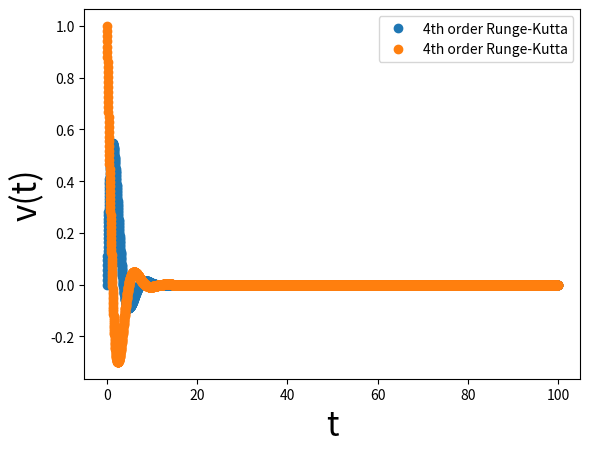

Reproduce this figure in Python.
# -*- coding = utf-8 -*-
# @Time : 2022-03-25오후 8:26
# [redacted]
# @Site : 
# @File : 예제.damped vibration.py
# @Software: PyCharm

import numpy as np
import matplotlib.pyplot as plt

"""
Damped vibration
Damped oscillation

"""


def f(x, v, t):
    k = 1.0
    a = 1.0
    return -k * x - a * v


M = 1.0  # mass: 1 Kg
t0 = 0.0
t1 = 100.0

N = 5000

del_t = (t1 - t0) / N  # time grid

tpoints = np.arange(t0, t1, del_t)
xpoints = []
vpoints = []

# initial condition
x0 = 0.0
v0 = 1.0

x, v = x0, v0

for t in tpoints:
    xpoints.append(x)
    vpoints.append(v)
    k1v = f(x, v, t) * del_t / M
    k1x = v * del_t

    k2v = f(x + k1x / 2, v + k1v / 2, t + del_t / 2) * del_t / M
    k2x = (v + k1v / 2) * del_t

    k3v = f(x + k2x / 2, v + k2v / 2, t + del_t / 2) * del_t / M
    k3x = (v + k2v / 2) * del_t

    k4v = f(x + k3x, v + k3v, t + del_t) * del_t / M
    k4x = (v + k3v) * del_t

    v += (k1v + 2 * k2v + 2 * k3v + k4v) / 6
    x += (k1x + 2 * k2x + 2 * k3x + k4x) / 6

plt.plot(tpoints, xpoints, 'o', label='4th order Runge-Kutta')
plt.xlabel("t", fontsize=24)
plt.ylabel("x(t)", fontsize=24)

# tt=np.arange(t0, t1, 0.01*del_t)
# plt.plot (tt, np.sin(tt), '-',label='Exact: Sin (t)',color = 'Green')
plt.legend(loc='upper right')

plt.show()

plt.plot(tpoints, vpoints, 'o', label='4th order Runge-Kutta')
plt.xlabel("t", fontsize=24)
plt.ylabel("v(t)", fontsize=24)

# tt=np.arange(t0, t1, 0.01*del_t)
# plt.plot (tt, np.cos(tt), '-',label='Exact: Cos (t)', color = 'red')
plt.legend(loc='upper right')

plt.show()